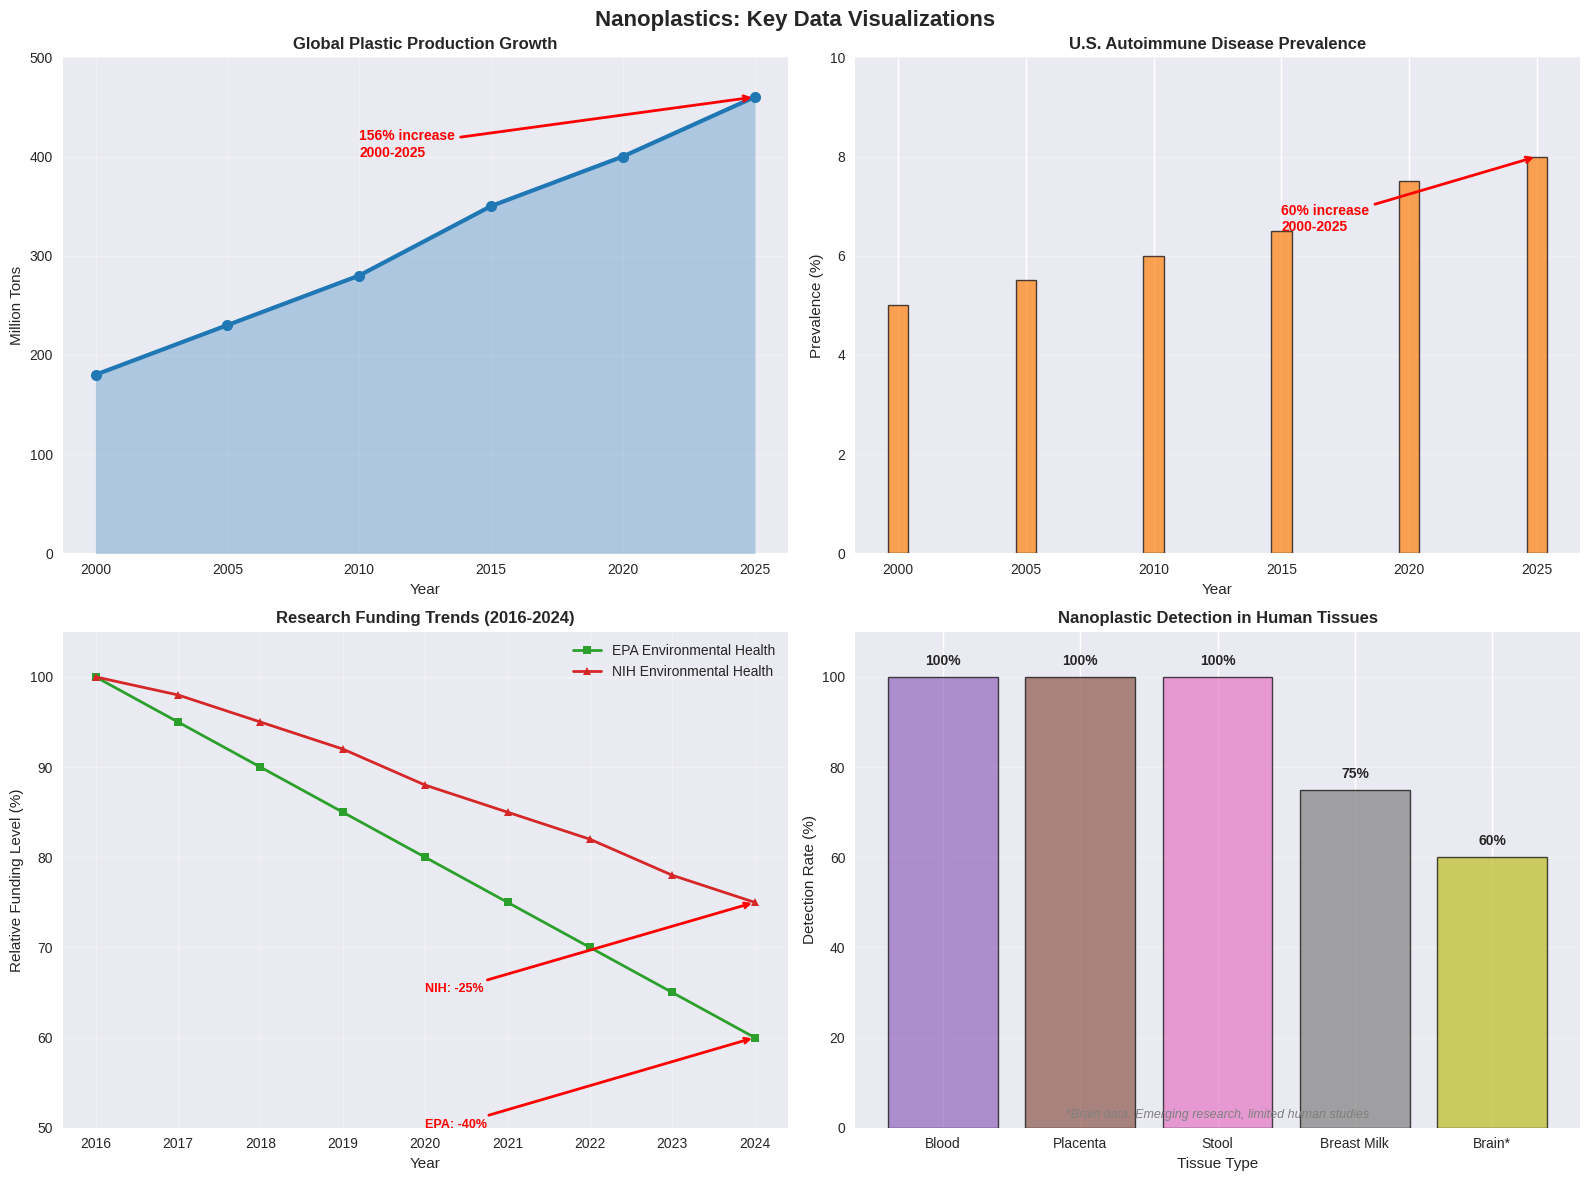
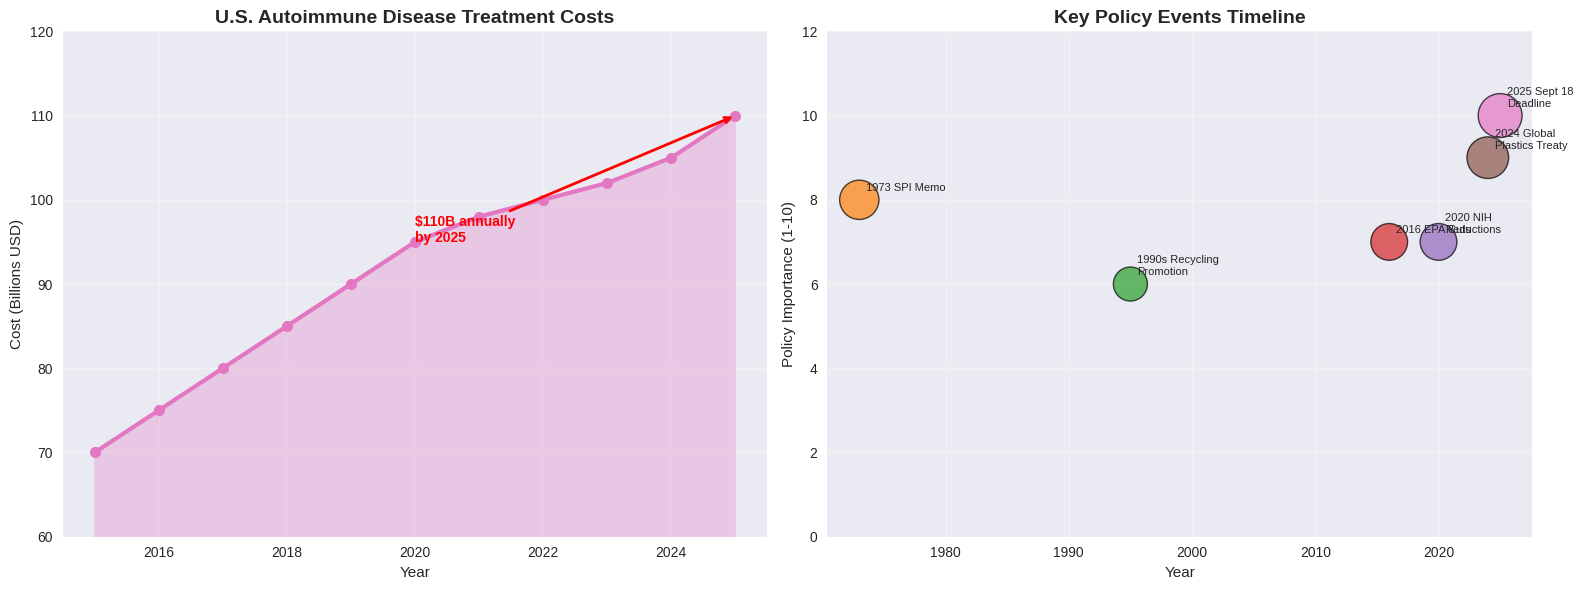

These figures' Python source, in order:
import matplotlib.pyplot as plt
import numpy as np
import seaborn as sns
from matplotlib.patches import Rectangle
import matplotlib.patches as mpatches

# Set style for professional-looking charts
plt.style.use('seaborn-v0_8')
sns.set_palette("husl")

# Create figure with subplots
fig, ((ax1, ax2), (ax3, ax4)) = plt.subplots(2, 2, figsize=(16, 12))
fig.suptitle('Nanoplastics: Key Data Visualizations', fontsize=16, fontweight='bold')

# 1. Global Plastic Output Growth (2000-2025)
years = [2000, 2005, 2010, 2015, 2020, 2025]
plastic_output = [180, 230, 280, 350, 400, 460]  # Million tons

ax1.plot(years, plastic_output, marker='o', linewidth=3, markersize=8, color='#1f77b4')
ax1.fill_between(years, plastic_output, alpha=0.3, color='#1f77b4')
ax1.set_title('Global Plastic Production Growth', fontweight='bold', fontsize=12)
ax1.set_xlabel('Year')
ax1.set_ylabel('Million Tons')
ax1.grid(True, alpha=0.3)
ax1.set_ylim(0, 500)

# Add trend annotation
ax1.annotate('156% increase\n2000-2025', xy=(2025, 460), xytext=(2010, 400),
             arrowprops=dict(arrowstyle='->', color='red', lw=2),
             fontsize=10, fontweight='bold', color='red')

# 2. U.S. Autoimmune Disease Prevalence
years_auto = [2000, 2005, 2010, 2015, 2020, 2025]
prevalence = [5, 5.5, 6, 6.5, 7.5, 8]  # Percentage

ax2.bar(years_auto, prevalence, color='#ff7f0e', alpha=0.7, edgecolor='black', linewidth=1)
ax2.set_title('U.S. Autoimmune Disease Prevalence', fontweight='bold', fontsize=12)
ax2.set_xlabel('Year')
ax2.set_ylabel('Prevalence (%)')
ax2.grid(True, alpha=0.3, axis='y')
ax2.set_ylim(0, 10)

# Add percentage increase annotation
ax2.annotate('60% increase\n2000-2025', xy=(2025, 8), xytext=(2015, 6.5),
             arrowprops=dict(arrowstyle='->', color='red', lw=2),
             fontsize=10, fontweight='bold', color='red')

# 3. Research Funding Timeline
funding_years = [2016, 2017, 2018, 2019, 2020, 2021, 2022, 2023, 2024]
epa_funding = [100, 95, 90, 85, 80, 75, 70, 65, 60]  # Relative funding levels
nih_funding = [100, 98, 95, 92, 88, 85, 82, 78, 75]

ax3.plot(funding_years, epa_funding, marker='s', linewidth=2, markersize=6, label='EPA Environmental Health', color='#2ca02c')
ax3.plot(funding_years, nih_funding, marker='^', linewidth=2, markersize=6, label='NIH Environmental Health', color='#d62728')
ax3.set_title('Research Funding Trends (2016-2024)', fontweight='bold', fontsize=12)
ax3.set_xlabel('Year')
ax3.set_ylabel('Relative Funding Level (%)')
ax3.legend()
ax3.grid(True, alpha=0.3)
ax3.set_ylim(50, 105)

# Add funding cut annotations
ax3.annotate('EPA: -40%', xy=(2024, 60), xytext=(2020, 50),
             arrowprops=dict(arrowstyle='->', color='red', lw=2),
             fontsize=9, fontweight='bold', color='red')
ax3.annotate('NIH: -25%', xy=(2024, 75), xytext=(2020, 65),
             arrowprops=dict(arrowstyle='->', color='red', lw=2),
             fontsize=9, fontweight='bold', color='red')

# 4. Nanoplastic Detection in Human Tissues
tissues = ['Blood', 'Placenta', 'Stool', 'Breast Milk', 'Brain*']
detection_rates = [100, 100, 100, 75, 60]  # Percentage of samples with detection
colors = ['#9467bd', '#8c564b', '#e377c2', '#7f7f7f', '#bcbd22']

bars = ax4.bar(tissues, detection_rates, color=colors, alpha=0.7, edgecolor='black', linewidth=1)
ax4.set_title('Nanoplastic Detection in Human Tissues', fontweight='bold', fontsize=12)
ax4.set_xlabel('Tissue Type')
ax4.set_ylabel('Detection Rate (%)')
ax4.grid(True, alpha=0.3, axis='y')
ax4.set_ylim(0, 110)

# Add percentage labels on bars
for bar, rate in zip(bars, detection_rates):
    height = bar.get_height()
    ax4.text(bar.get_x() + bar.get_width()/2., height + 2,
             f'{rate}%', ha='center', va='bottom', fontweight='bold')

# Add note for brain data
ax4.text(0.5, 0.02, '*Brain data: Emerging research, limited human studies', 
         transform=ax4.transAxes, ha='center', fontsize=9, style='italic', color='gray')

# Adjust layout and save
plt.tight_layout()
plt.savefig('nanoplastics_charts.png', dpi=300, bbox_inches='tight', facecolor='white')
plt.show()

print("Charts created successfully! Saved as 'nanoplastics_charts.png'")

# Create additional specialized charts
fig2, (ax5, ax6) = plt.subplots(1, 2, figsize=(16, 6))

# 5. Economic Impact Timeline
economic_years = [2015, 2016, 2017, 2018, 2019, 2020, 2021, 2022, 2023, 2024, 2025]
autoimmune_costs = [70, 75, 80, 85, 90, 95, 98, 100, 102, 105, 110]  # Billions USD

ax5.plot(economic_years, autoimmune_costs, marker='o', linewidth=3, markersize=8, color='#e377c2')
ax5.fill_between(economic_years, autoimmune_costs, alpha=0.3, color='#e377c2')
ax5.set_title('U.S. Autoimmune Disease Treatment Costs', fontweight='bold', fontsize=14)
ax5.set_xlabel('Year')
ax5.set_ylabel('Cost (Billions USD)')
ax5.grid(True, alpha=0.3)
ax5.set_ylim(60, 120)

# Add cost annotation
ax5.annotate('$110B annually\nby 2025', xy=(2025, 110), xytext=(2020, 95),
             arrowprops=dict(arrowstyle='->', color='red', lw=2),
             fontsize=10, fontweight='bold', color='red')

# 6. Policy Timeline
policy_events = ['1973 SPI Memo', '1990s Recycling\nPromotion', '2016 EPA Cuts', '2020 NIH\nReductions', '2024 Global\nPlastics Treaty', '2025 Sept 18\nDeadline']
policy_years = [1973, 1995, 2016, 2020, 2024, 2025]
event_importance = [8, 6, 7, 7, 9, 10]  # Scale 1-10

colors_policy = ['#ff7f0e', '#2ca02c', '#d62728', '#9467bd', '#8c564b', '#e377c2']

scatter = ax6.scatter(policy_years, event_importance, s=[s*100 for s in event_importance], 
                      c=colors_policy, alpha=0.7, edgecolors='black', linewidth=1)

ax6.set_title('Key Policy Events Timeline', fontweight='bold', fontsize=14)
ax6.set_xlabel('Year')
ax6.set_ylabel('Policy Importance (1-10)')
ax6.grid(True, alpha=0.3)
ax6.set_ylim(0, 12)

# Add event labels
for i, (year, importance, event) in enumerate(zip(policy_years, event_importance, policy_events)):
    ax6.annotate(event, (year, importance), xytext=(5, 5), textcoords='offset points',
                 fontsize=8, ha='left', va='bottom')

plt.tight_layout()
plt.savefig('nanoplastics_policy_charts.png', dpi=300, bbox_inches='tight', facecolor='white')
plt.show()

print("Policy charts created successfully! Saved as 'nanoplastics_policy_charts.png'") 